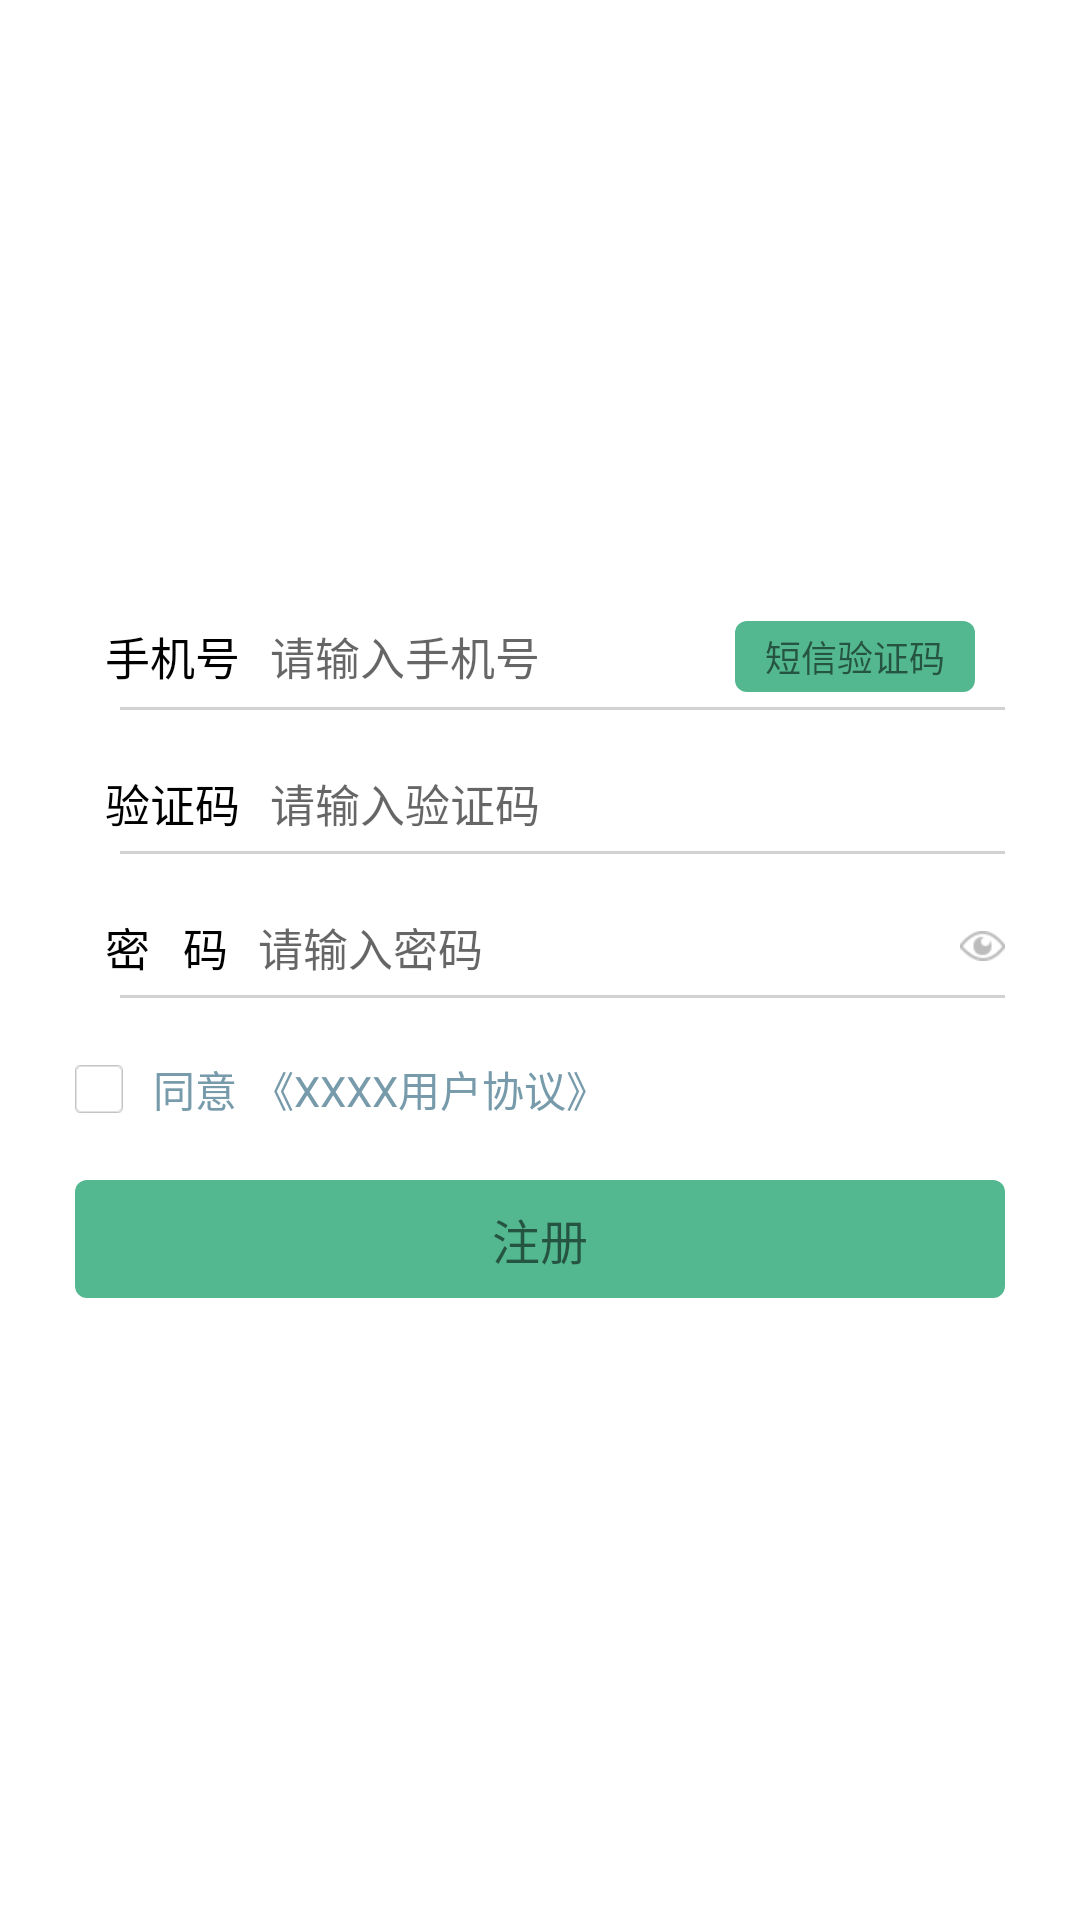

This screen was rendered from an Android layout file. Write that file and the resources it references.
<!-- AndroidManifest.xml: application theme AppTheme -->
<!-- res/layout/activity_register.xml -->
<?xml version="1.0" encoding="utf-8"?>
<LinearLayout xmlns:android="http://schemas.android.com/apk/res/android"
    android:orientation="vertical"
    android:paddingRight="@dimen/dp_25"
    android:paddingLeft="@dimen/dp_25"
    android:gravity="center_vertical"
    android:layout_width="match_parent"
    android:layout_height="match_parent">

    <RelativeLayout
        android:layout_marginBottom="@dimen/dp_5"
        android:layout_width="match_parent"
        android:layout_height="wrap_content">

        <TextView
            android:id="@+id/tv_t1"
            android:layout_height="wrap_content"
            android:layout_width="wrap_content"
            android:paddingLeft="@dimen/dp_10"
            android:paddingRight="@dimen/dp_10"
            android:gravity="center_vertical"
            android:layout_centerVertical="true"
            android:textSize="@dimen/sp_15"
            android:textColor="@android:color/black"
            android:text="手机号"/>
        <TextView
            android:id="@+id/tv_send_code"
            android:layout_width="@dimen/dp_80"
            android:layout_height="wrap_content"
            android:layout_alignParentRight="true"
            android:gravity="center"
            android:layout_centerVertical="true"
            android:layout_marginRight="10dp"
            android:paddingTop="@dimen/dp_3"
            android:paddingBottom="@dimen/dp_3"
            android:background="@drawable/button_background"
            android:text="短信验证码"
            android:textSize="12sp" />

        <ImageView
            android:id="@+id/iv_regist_mobile_delete"
            android:visibility="invisible"
            android:layout_toLeftOf="@id/tv_send_code"
            android:layout_width="wrap_content"
            android:layout_height="wrap_content"
            android:layout_centerVertical="true"
            android:layout_marginRight="@dimen/dp_5"
            android:src="@drawable/android_delete_login"/>
        <EditText
            android:id="@+id/et_phone_number"
            android:layout_toLeftOf="@id/iv_regist_mobile_delete"
            android:layout_toRightOf="@id/tv_t1"
            android:layout_height="wrap_content"
            android:layout_centerVertical="true"
            android:layout_width="match_parent"
            android:drawablePadding="10dp"
            android:textSize="@dimen/sp_15"
            android:gravity="center_vertical"
            android:paddingRight="@dimen/dp_10"
            android:background="@null"
            android:hint="请输入手机号"
            android:inputType="phone" />
    </RelativeLayout>
    <View style="@style/order_line_1"/>
    <RelativeLayout
        android:layout_marginTop="@dimen/dp_20"
        android:layout_marginBottom="@dimen/dp_5"
        android:layout_width="match_parent"
        android:layout_height="wrap_content">

        <TextView
            android:id="@+id/tv_t2"
            android:layout_height="wrap_content"
            android:layout_width="wrap_content"
            android:paddingLeft="@dimen/dp_10"
            android:paddingRight="@dimen/dp_10"
            android:gravity="center_vertical"
            android:layout_centerVertical="true"
            android:textSize="@dimen/sp_15"
            android:textColor="@android:color/black"
            android:text="验证码"/>

        <ImageView
            android:id="@+id/iv_code_delete"
            android:visibility="invisible"
            android:layout_alignParentRight="true"
            android:layout_width="wrap_content"
            android:layout_height="wrap_content"
            android:layout_centerVertical="true"
            android:layout_marginRight="@dimen/dp_5"
            android:src="@drawable/android_delete_login"/>
        <EditText
            android:id="@+id/et_code"
            android:layout_toLeftOf="@id/iv_code_delete"
            android:layout_toRightOf="@id/tv_t2"
            android:layout_height="wrap_content"
            android:layout_centerVertical="true"
            android:layout_width="match_parent"
            android:drawablePadding="10dp"
            android:textSize="@dimen/sp_15"
            android:gravity="center_vertical"
            android:paddingRight="@dimen/dp_10"
            android:background="@null"
            android:inputType="textPassword"
            android:hint="请输入验证码"/>
    </RelativeLayout>
    <View style="@style/order_line_1"/>
    <RelativeLayout
        android:layout_marginTop="@dimen/dp_20"
        android:layout_marginBottom="@dimen/dp_5"
        android:layout_width="match_parent"
        android:layout_height="wrap_content">

        <TextView
            android:id="@+id/tv_t3"
            android:layout_height="wrap_content"
            android:layout_width="wrap_content"
            android:paddingLeft="@dimen/dp_10"
            android:paddingRight="@dimen/dp_10"
            android:gravity="center_vertical"
            android:layout_centerVertical="true"
            android:textSize="@dimen/sp_15"
            android:textColor="@android:color/black"
            android:text="密   码"/>

        <CheckedTextView
            android:id="@+id/cb_show_pw_img"
            android:layout_width="wrap_content"
            android:layout_height="wrap_content"
            android:layout_alignParentRight="true"
            android:layout_marginLeft="@dimen/dp_15"
            android:layout_centerVertical="true"
            android:drawableLeft="@drawable/checkbox_showpasswordornot_selector" />


        <ImageView
            android:id="@+id/iv_pd_delete"
            android:visibility="invisible"
            android:layout_toLeftOf="@id/cb_show_pw_img"
            android:layout_width="wrap_content"
            android:layout_height="wrap_content"
            android:layout_centerVertical="true"
            android:src="@drawable/android_delete_login"/>
        <EditText
            android:id="@+id/et_password"
            android:layout_toLeftOf="@id/iv_pd_delete"
            android:layout_toRightOf="@id/tv_t3"
            android:layout_height="wrap_content"
            android:layout_centerVertical="true"
            android:layout_width="match_parent"
            android:drawablePadding="10dp"
            android:textSize="@dimen/sp_15"
            android:gravity="center_vertical"
            android:paddingRight="@dimen/dp_10"
            android:background="@null"
            android:hint="请输入密码"
            android:inputType="textPassword" />
    </RelativeLayout>
    <View style="@style/order_line_1"/>

    <LinearLayout
        android:id="@+id/ll_xy"
        android:orientation="horizontal"
        android:layout_marginTop="@dimen/dp_20"
        android:layout_width="match_parent"
        android:layout_height="wrap_content">

        <CheckBox
            android:id="@+id/agreeonprotocol"
            android:layout_width="wrap_content"
            android:layout_height="wrap_content"
            android:button="@drawable/checkbox_backg"
            android:paddingLeft="@dimen/dp_10"
            android:text="同意"
            android:textColor="@drawable/text_color_jzmm" />

        <TextView
            android:id="@+id/tv_agreeprotocol_url_link"
            android:layout_width="wrap_content"
            android:layout_height="wrap_content"
            android:layout_alignBottom="@+id/chbox_remember"
            android:layout_alignTop="@id/chbox_remember"
            android:layout_marginLeft="@dimen/dp_5"
            android:gravity="center"
            android:text="《XXXX用户协议》"
            android:textColor="@drawable/text_color_jzmm"/>
    </LinearLayout>

    <TextView
        android:gravity="center"
        android:id="@+id/tv_register"
        android:layout_marginTop="@dimen/dp_20"
        android:padding="@dimen/dp_8"
        android:textSize="@dimen/sp_16"
        android:layout_width="match_parent"
        android:layout_height="wrap_content"
        android:background="@drawable/button_background"
        android:text="注册"/>
</LinearLayout>
<!-- resources referenced by this layout -->
<resources>
  <dimen name="dp_10">10dp</dimen>
  <dimen name="dp_15">15dp</dimen>
  <dimen name="dp_20">20dp</dimen>
  <dimen name="dp_25">25dp</dimen>
  <dimen name="dp_3">3dp</dimen>
  <dimen name="dp_5">5dp</dimen>
  <dimen name="dp_8">8dp</dimen>
  <dimen name="dp_80">80dp</dimen>
  <dimen name="sp_15">15sp</dimen>
  <dimen name="sp_16">16sp</dimen>
  <!-- drawable android_delete_login (drawable) -->
  <?xml version="1.0" encoding="utf-8"?>
  <selector xmlns:android="http://schemas.android.com/apk/res/android" >
      <item android:state_pressed="true" android:drawable="@mipmap/android_delete" />
      <item android:drawable="@mipmap/android_delete_dark" />
  </selector>
  <!-- drawable button_background (drawable) -->
  <?xml version="1.0" encoding="utf-8"?>
  <selector xmlns:android="http://schemas.android.com/apk/res/android">
      <item android:state_enabled="false">
          <shape android:shape="rectangle">
              <solid android:color="@color/color_53B890"/>
              <corners android:radius="4dp"/>
          </shape>
      </item>
      <item android:state_pressed="true">
          <shape android:shape="rectangle">
              <solid android:color="@color/color_438E9F"/>
              <corners android:radius="4dp" />
          </shape>
      </item>
      <item>
          <shape android:shape="rectangle">
              <solid android:color="@color/color_53B890"/>
              <corners android:radius="4dp"/>
          </shape>
      </item>
  </selector>
  <!-- drawable checkbox_backg (drawable) -->
  <?xml version="1.0" encoding="utf-8"?>
  <selector xmlns:android="http://schemas.android.com/apk/res/android">
      <item android:drawable="@mipmap/checkbox_checked_normal" android:state_checked="true" />
      <item android:drawable="@mipmap/checkbox_normal" android:state_checked="false" />
  </selector>
  <!-- drawable checkbox_showpasswordornot_selector (drawable) -->
  <?xml version="1.0" encoding="utf-8"?>
  <selector xmlns:android="http://schemas.android.com/apk/res/android">
      <item android:drawable="@mipmap/password_shown" android:state_checked="true" />
      <item android:drawable="@mipmap/password_hidden" />
  </selector>
  <!-- drawable text_color_jzmm (drawable) -->
  <?xml version="1.0" encoding="utf-8"?>
  <selector xmlns:android="http://schemas.android.com/apk/res/android" >
      <item android:state_pressed="true" android:color="@color/color_1184fa" />
      <item android:color="@color/color_D779baa" />
  </selector>
  <style name="order_line_1">
          <item name="android:layout_width">match_parent</item>
          <item name="android:layout_height">@dimen/dp_1</item>
          <item name="android:layout_marginLeft">@dimen/dp_15</item>
          <item name="android:background">@color/color_D2D2D1</item>
      </style>
  <style name="AppTheme" parent="Theme.AppCompat.Light.DarkActionBar">
          
          
          
          
          
          
  
  
          <item name="android:textAllCaps">false</item>
          <item name="android:windowActionBar">false</item>
          <item name="windowActionBar">false</item>
          
          <item name="windowNoTitle">true</item>
          <item name="android:windowBackground">@android:color/transparent</item>
          <item name="colorAccent">@android:color/holo_blue_dark</item>
          
          
  
          <item name="android:windowIsTranslucent">true</item>
      </style>
  <color name="color_53B890">#53B890</color>
  <color name="color_438E9F">#438E9F</color>
  <color name="color_1184fa">#1184fa</color>
  <color name="color_D779baa">#779baa</color>
  <dimen name="dp_1">1dp</dimen>
  <color name="color_D2D2D1">#D2D2D1</color>
</resources>
